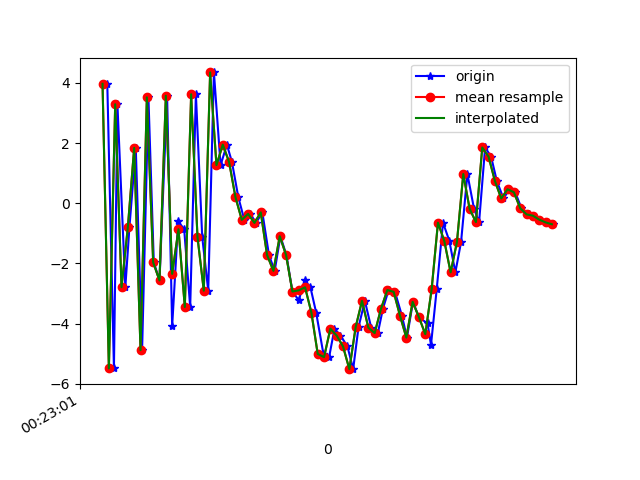

Source data for this figure (header and first rows):
1617668581835, 364218471735672, 3.9666839, 0.80333406, 3.3021793
1617668581856, 364218490966442, -5.491, -1.125, 0.6302
1617668581867, 364218510197212, 3.289, 0.7635, -3.226
1617668581892, 364218529427982, -2.79, -0.3797, 7.224
1617668581905, 364218548658752, -0.7919, 0.1161, -8.829
1617668581925, 364218567889522, 1.839, 0.7626, 8.24
1617668581945, 364218587120292, -4.883, -0.7275, -3.437
1617668581965, 364218606351062, 3.518, 0.9666, -2.517
1617668581982, 364218625581832, -1.966, 0.004102, 7.716
1617668582000, 364218644812602, -2.566, -0.1549, -8.807
1617668582024, 364218664043372, 3.571, 1.284, 4.037
1617668582040, 364218683274142, -4.093, -0.178, 3.984
1617668582059, 364218702504912, -0.6006, 0.483, -8.473
1617668582078, 364218721735682, -0.8657, 0.3045, 9.137
1617668582097, 364218740966452, -3.449, -0.2676, -6.435
1617668582115, 364218760197222, 3.621, 1.316, 1.33
1617668582135, 364218779427992, -1.122, -0.02467, 9.396
1617668582154, 364218798658762, -2.907, -0.4077, -5.584
1617668582172, 364218817889532, 4.346, 1.047, 4.49
1617668582193, 364218837120302, 1.264, 0.02161, 10.96
1617668582213, 364218856351072, 1.946, -0.6755, 6.968
1617668582229, 364218875581842, 1.367, -1.736, 5.671
1617668582249, 364218894812612, 0.2023, -0.9907, 6.476
1617668582268, 364218914043382, -0.5518, -0.9392, 6.265
1617668582287, 364218933274152, -0.3542, -1.186, 5.811
1617668582305, 364218952504922, -0.6541, -1.123, 5.453
1617668582325, 364218971735692, -0.3043, -0.7513, 5.121
1617668582346, 364218990966462, -1.724, -1.359, 5.135
1617668582364, 364219010197232, -2.248, -1.233, 3.869
1617668582382, 364219029428002, -1.097, -1.34, 3.098
1617668582401, 364219048658772, -1.722, -1.839, 3.084
1617668582420, 364219067889542, -2.935, -1.314, 2.683
1617668582440, 364219087120312, -3.222, -0.7567, 1.273
1617668582459, 364219106351082, -2.566, -0.7637, 0.04186
1617668582477, 364219125581852, -2.794, -1.037, -0.9714
1617668582495, 364219144812622, -3.632, -0.9782, -1.496
1617668582518, 364219164043392, -5.008, -0.7847, -2.082
1617668582536, 364219183274162, -5.114, -0.06635, -3.451
1617668582553, 364219202504932, -4.169, 0.4748, -4.007
1617668582572, 364219221735702, -4.398, 0.57, -4.577
1617668582594, 364219240966472, -4.759, 0.481, -4.84
1617668582612, 364219260197242, -5.514, 1.13, -5.113
1617668582629, 364219279428012, -4.113, 1.192, -5.637
1617668582649, 364219298658782, -3.245, 1.254, -5.289
1617668582669, 364219317889552, -4.135, 1.377, -4.98
1617668582690, 364219337120322, -4.316, 1.161, -5.042
1617668582706, 364219356351092, -3.507, 1.114, -4.854
1617668582724, 364219375581862, -2.886, 0.7322, -4.306
1617668582744, 364219394812632, -2.945, 0.4143, -3.615
1617668582766, 364219414043402, -3.735, 0.4048, -3.162
1617668582782, 364219433274172, -4.465, 0.1954, -3.191
1617668582801, 364219452504942, -3.277, -0.4582, -2.859
1617668582820, 364219471735712, -3.791, -1.188, -2.153
1617668582847, 364219490966482, -3.994, -1.504, -1.868
1617668582858, 364219510197252, -4.707, -1.573, -1.922
1617668582876, 364219529428022, -2.864, -1.386, -2.141
1617668582896, 364219548658792, -0.6472, -2.878, -0.1431
1617668582916, 364219567889562, -1.252, -4.164, 2.386
1617668582935, 364219587120332, -2.297, -3.712, 3.587
1617668582953, 364219606351102, -1.291, -2.112, 3.376
1617668582973, 364219625581872, 0.9707, -2.05, 3.936
... 14 more rows
